Run: headless pygame with SDL's dummy video driver; simulated clock (each Clock.tick advances the game by its frame time, no real sleeping); random seed 0; keys injected as events and as key.get_pressed() state; mouse plan: one left click at the window centre at the start of phase 2, then a move to the lower-right quarter at the start of phase 3.
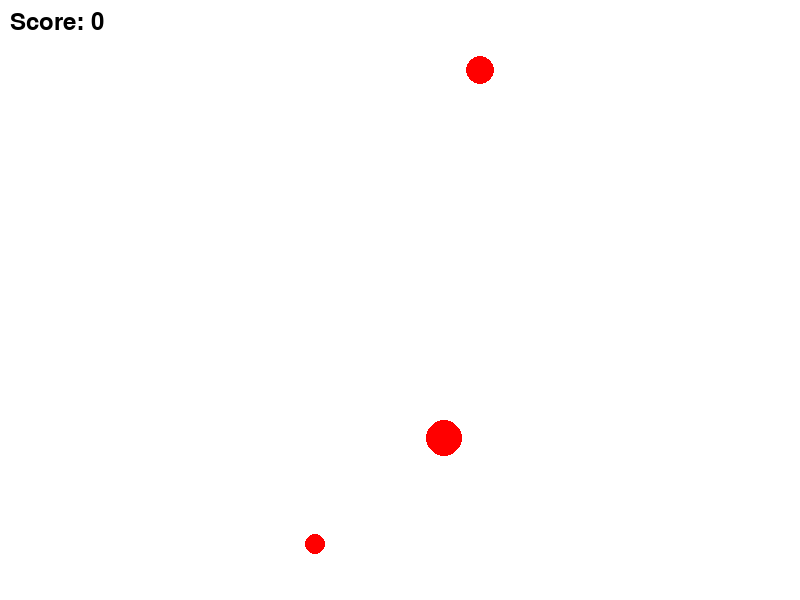
Frame 1 of 4 · flips 1–60 · no input
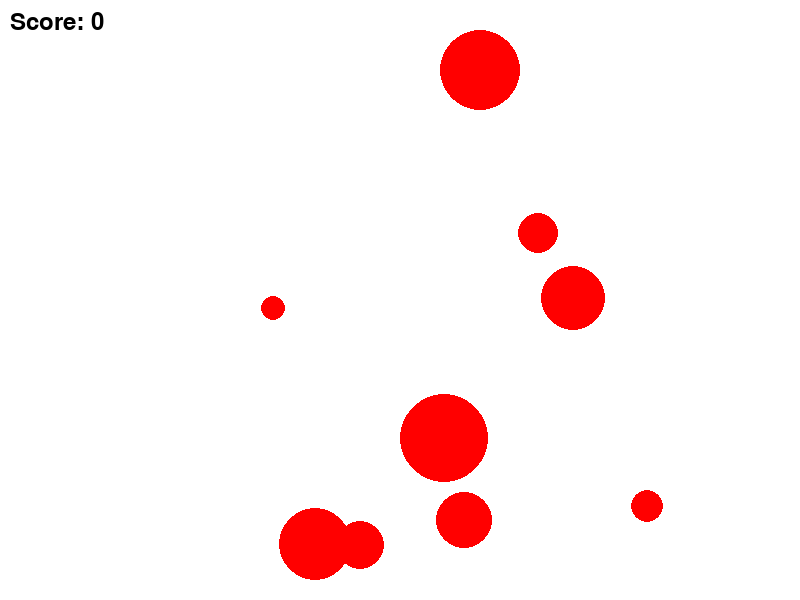
Frame 2 of 4 · flips 61–180 · clicked the window centre · tapped SPACE, RETURN · held RIGHT (→), D
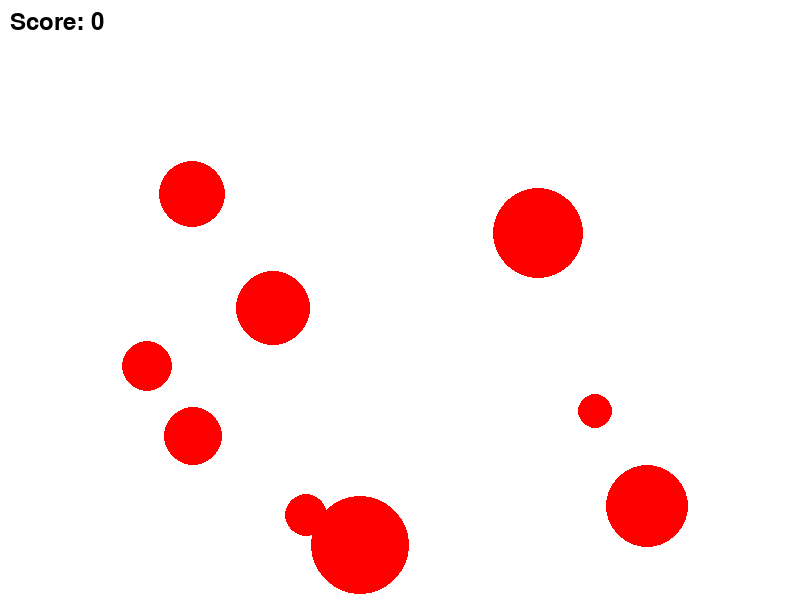
Frame 3 of 4 · flips 181–300 · moved the mouse to the lower-right quarter · held DOWN (↓), S
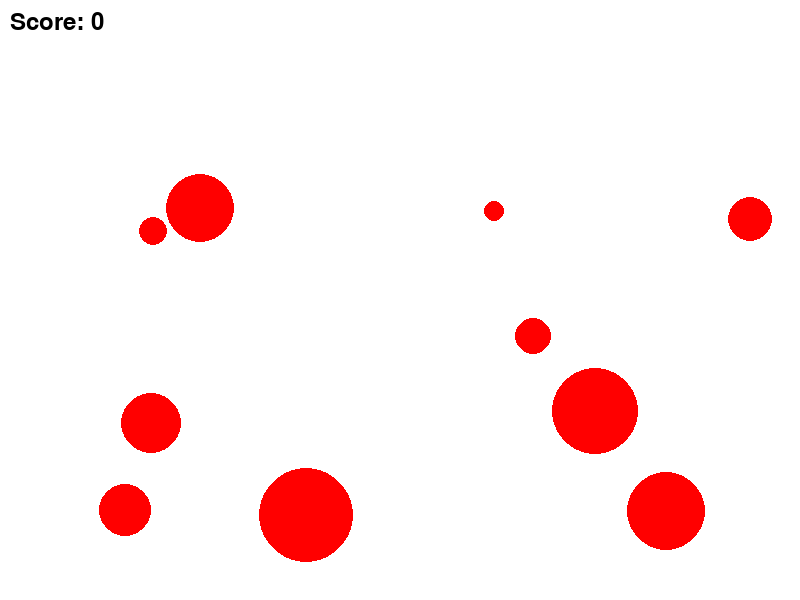
Frame 4 of 4 · flips 301–420 · held LEFT (←), A, UP (↑), W

The pygame program that drew these frames:

import pygame
import random
import sys

# Initialize Pygame
pygame.init()

# Set up the display
WIDTH, HEIGHT = 800, 600
screen = pygame.display.set_mode((WIDTH, HEIGHT))
pygame.display.set_caption("Bubble Popper")

# Colors
RED = (255, 0, 0)
WHITE = (255, 255, 255)

# Bubble class
class Bubble:
    def __init__(self, x, y):
        self.x = x
        self.y = y
        self.radius = 10
        self.max_radius = 50
        self.growth_rate = (self.max_radius - self.radius) / 3  # Grow to max size in 3 seconds

    def grow(self, dt):
        self.radius += self.growth_rate * dt
        return self.radius >= self.max_radius

    def draw(self):
        pygame.draw.circle(screen, RED, (int(self.x), int(self.y)), int(self.radius))

    def is_clicked(self, pos):
        return ((pos[0] - self.x) ** 2 + (pos[1] - self.y) ** 2) <= self.radius ** 2

# Game variables
bubbles = []
score = 0
font = pygame.font.Font(None, 36)

# Main game loop
clock = pygame.time.Clock()
bubble_spawn_timer = 0
running = True

while running:
    dt = clock.tick(60) / 1000.0  # Delta time in seconds

    for event in pygame.event.get():
        if event.type == pygame.QUIT:
            running = False
        elif event.type == pygame.MOUSEBUTTONDOWN:
            for bubble in bubbles[:]:
                if bubble.is_clicked(event.pos):
                    bubbles.remove(bubble)
                    score += 1

    # Spawn new bubbles
    bubble_spawn_timer += dt
    if bubble_spawn_timer >= 0.3:
        bubble_spawn_timer = 0
        x = random.randint(50, WIDTH - 50)
        y = random.randint(50, HEIGHT - 50)
        bubbles.append(Bubble(x, y))

    # Update and draw bubbles
    screen.fill(WHITE)
    for bubble in bubbles[:]:
        if bubble.grow(dt):
            bubbles.remove(bubble)
        bubble.draw()

    # Draw score
    score_text = font.render(f"Score: {score}", True, (0, 0, 0))
    screen.blit(score_text, (10, 10))

    pygame.display.flip()

# Quit the game
pygame.quit()
sys.exit()
